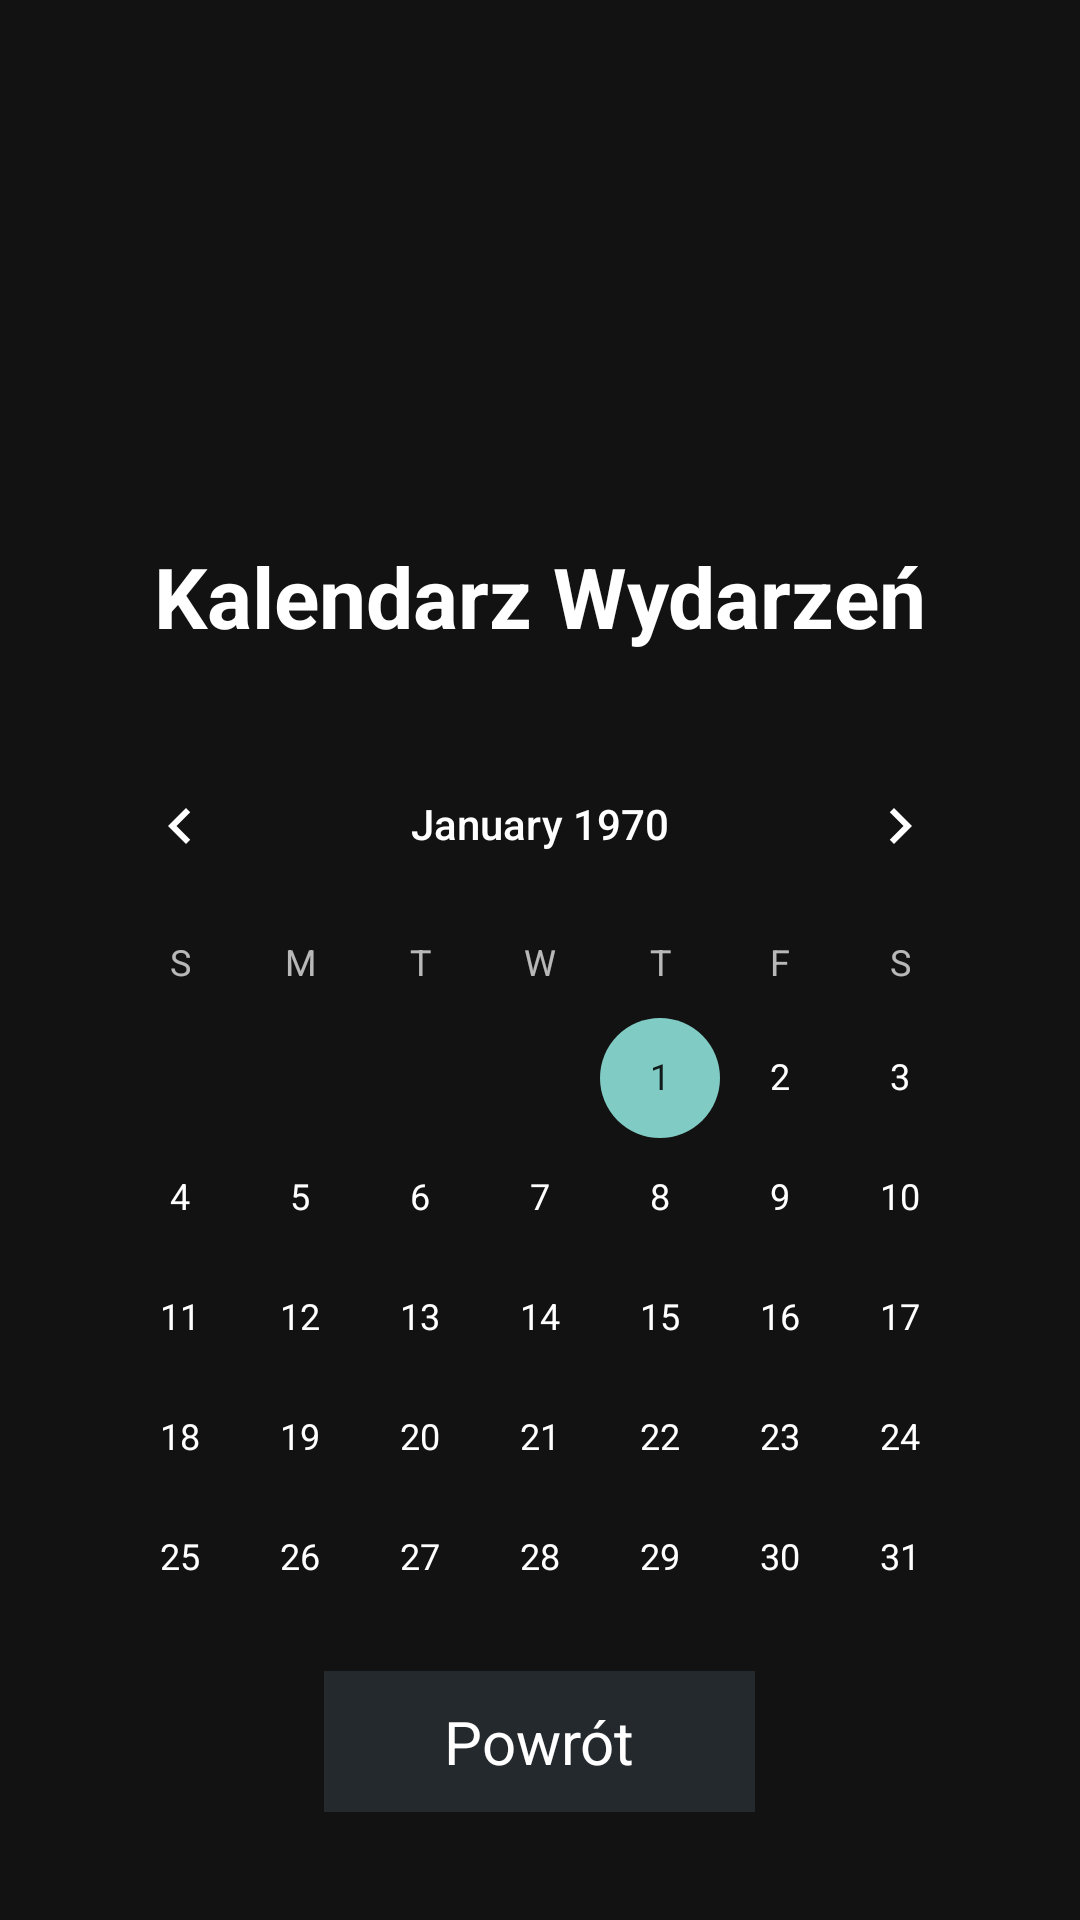

Write the Android layout XML for this screen, with the resource values it uses.
<!-- AndroidManifest.xml: application theme Theme.WinGraphTextApp -->
<!-- res/layout/activity_calendar.xml -->
<?xml version="1.0" encoding="utf-8"?>
<LinearLayout xmlns:android="http://schemas.android.com/apk/res/android"
    android:layout_width="match_parent"
    android:layout_height="match_parent"
    android:orientation="vertical"
    android:paddingLeft="16dp"
    android:paddingRight="16dp"
    android:paddingBottom="16dp"
    android:paddingTop="180dp"
    android:gravity="center_horizontal"
    android:background="#121212">

    <TextView
        android:layout_width="wrap_content"
        android:layout_height="wrap_content"
        android:text="Kalendarz Wydarzeń"
        android:textSize="28sp"
        android:textStyle="bold"
        android:layout_marginBottom="20dp"
        android:textColor="#FFFFFF" />

    <FrameLayout
        android:layout_width="match_parent"
        android:layout_height="0dp"
        android:layout_weight="1"
        android:padding="4dp">

        <CalendarView
            android:id="@+id/calendarView"
            android:layout_width="match_parent"
            android:layout_height="match_parent"
            android:background="#121212"
            android:theme="@style/Theme.AppCompat" />
    </FrameLayout>

    <TextView
        android:id="@+id/buttonBackFromCalendar"
        android:layout_width="wrap_content"
        android:layout_height="wrap_content"
        android:text="Powrót"
        android:textColor="#FFFFFF"
        android:textSize="20sp"
        android:background="#24292E"
        android:paddingLeft="40dp"
        android:paddingRight="40dp"
        android:paddingTop="10dp"
        android:paddingBottom="10dp"
        android:layout_marginTop="20dp"
        android:layout_marginBottom="20dp"
        android:clickable="true"
        android:focusable="true" />

</LinearLayout>
<!-- resources referenced by this layout -->
<resources>
  <style name="Theme.WinGraphTextApp" parent="Base.Theme.WinGraphTextApp" />
  <style name="Base.Theme.WinGraphTextApp" parent="Theme.Material3.DayNight.NoActionBar">
          
          
      </style>
</resources>
